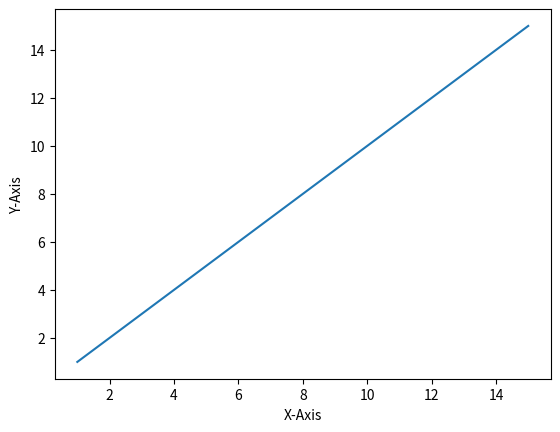

The matplotlib source for this figure:
# -*- coding: utf-8 -*-
import matplotlib.pyplot as plt  # import the library

x = [1, 3, 5, 6, 8, 10, 15]  # define x
y = x  # define y

plt.figure()  # create a new figure
plt.plot(x, y)  # plot f(x)= x
plt.xlabel("X-Axis")  # make a label title on x axis
plt.ylabel("Y-Axis")  # make a label title on y axis
plt.show()  # figures will only be shown when you call plt.show()
